Photos from the image-classification dataset "dataset-split" in the GitHub repository anatu/CS231n-Project-2019. Its 7 classes are: cardboard, compost, glass, metal, paper, plastic, trash.

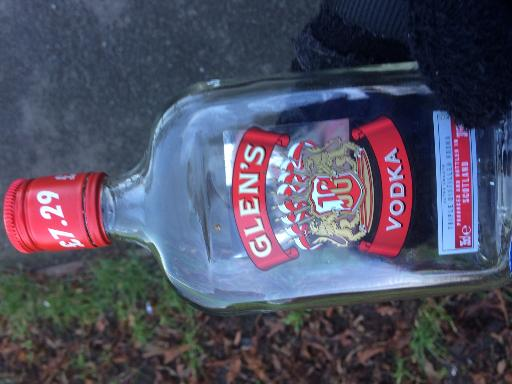
Label: glass

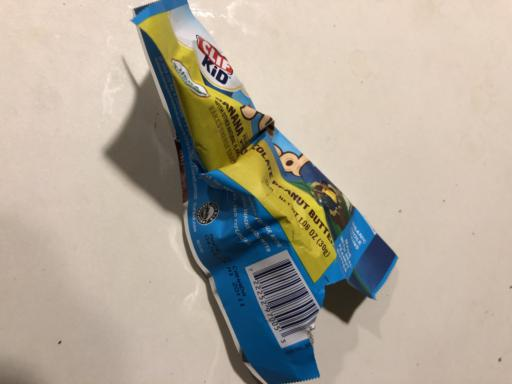
Label: trash

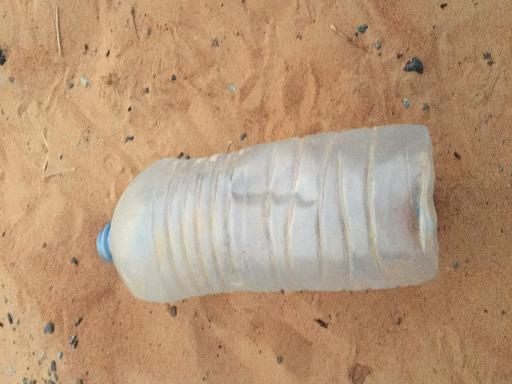
Label: plastic

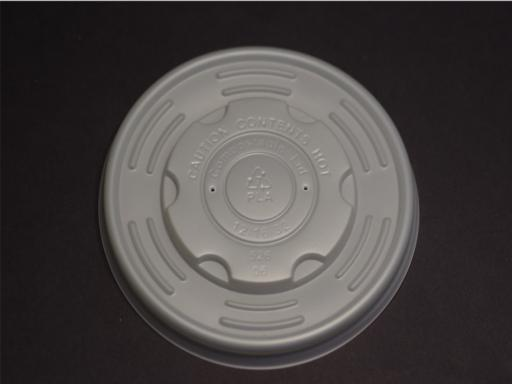
Label: compost

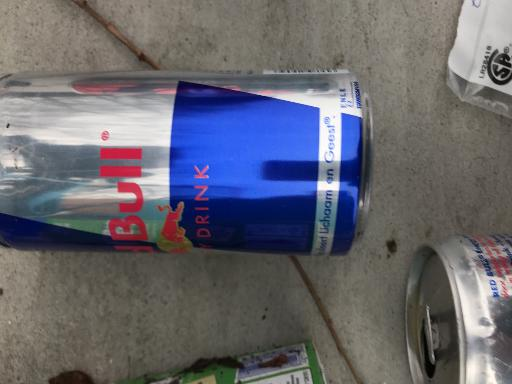
Label: metal

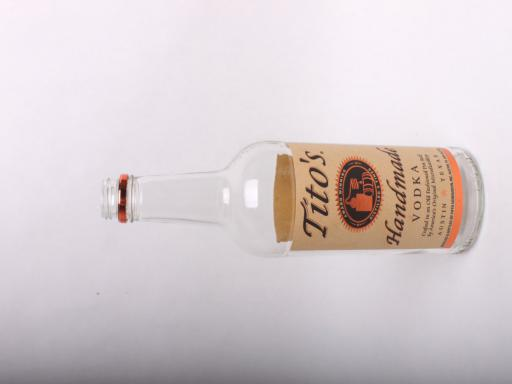
Label: glass
